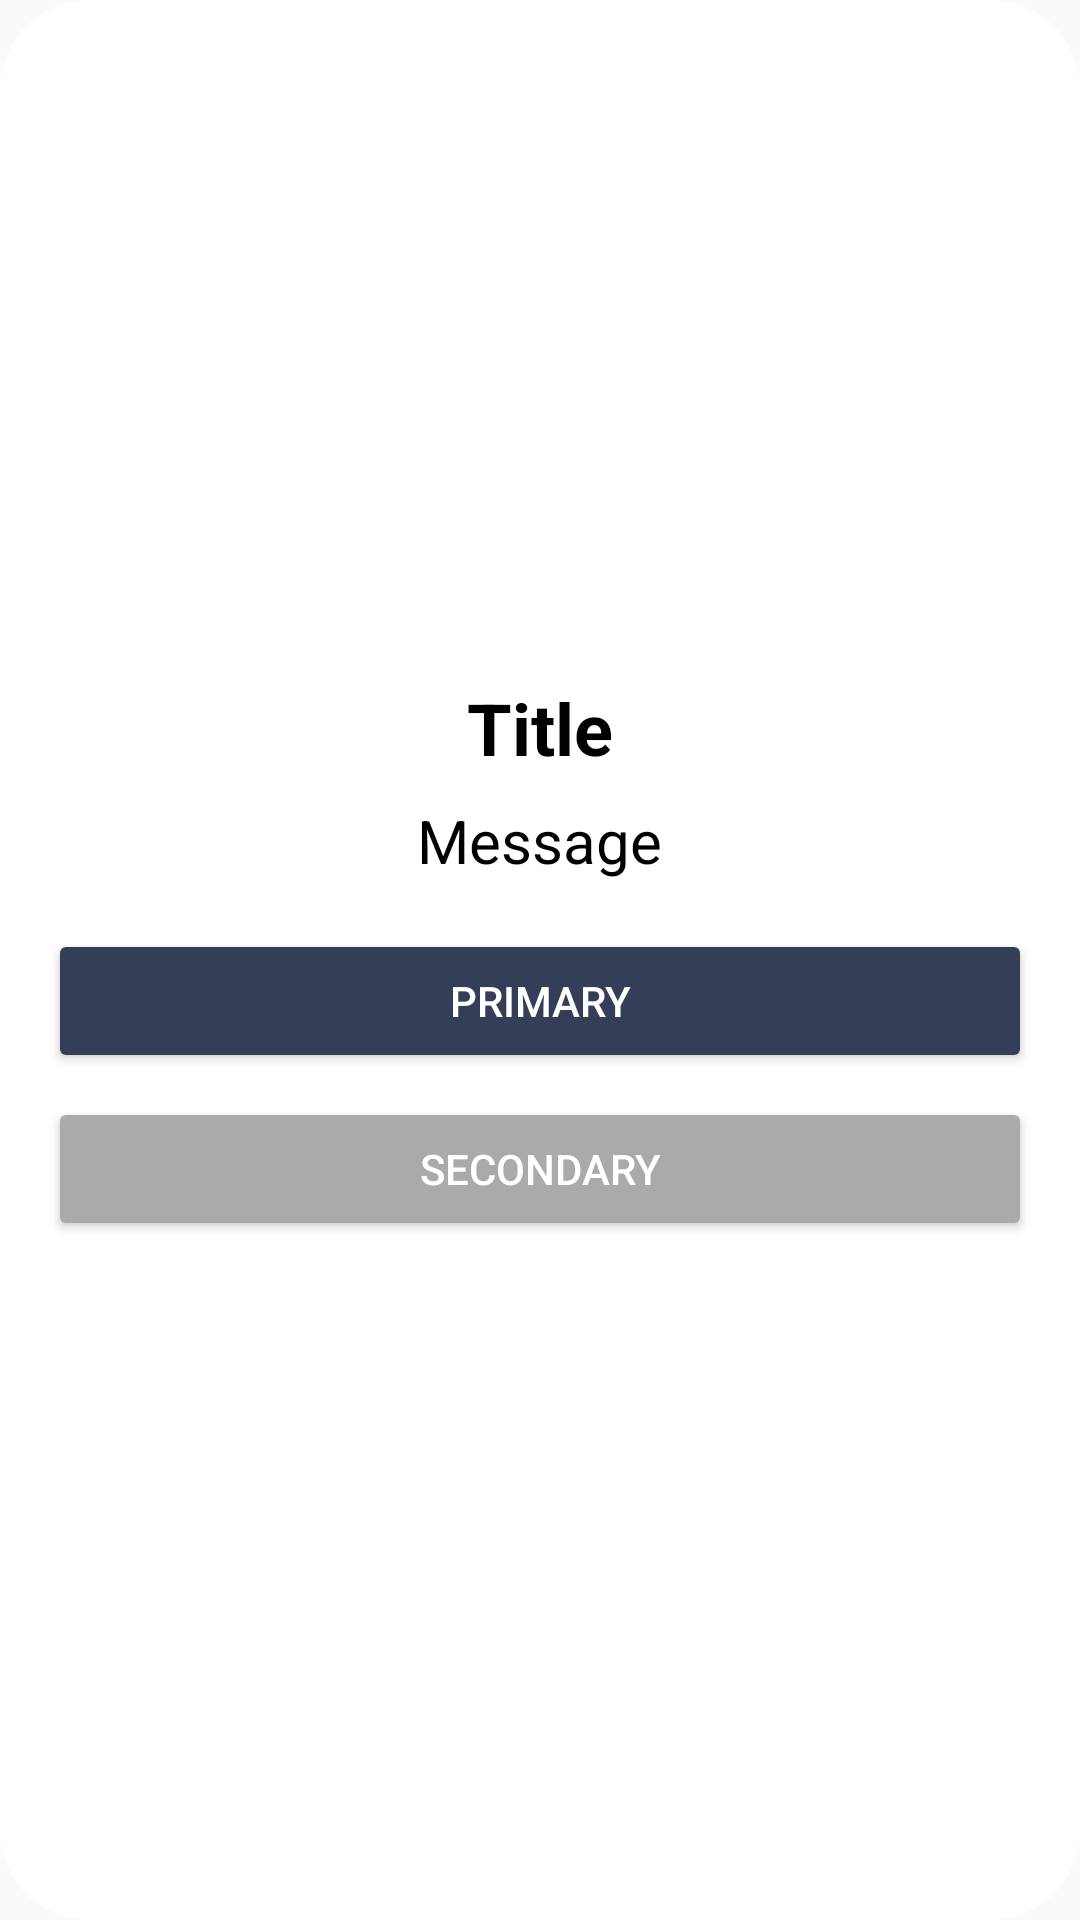

Here is an Android app screen rendered from its layout file. Give the layout XML and the strings, colors and styles it references.
<!-- AndroidManifest.xml: application theme Theme.ColorWars -->
<!-- res/layout/dialog_winner.xml -->
<?xml version="1.0" encoding="utf-8"?>
<LinearLayout xmlns:android="http://schemas.android.com/apk/res/android"
    android:layout_width="match_parent"
    android:layout_height="wrap_content"
    android:orientation="vertical"
    android:padding="16dp"
    android:background="@drawable/dialog_background"
    android:gravity="center">

    <TextView
        android:id="@+id/tvTitle"
        android:layout_width="wrap_content"
        android:layout_height="wrap_content"
        android:text="Title"
        android:textSize="24sp"
        android:textColor="@android:color/black"
        android:layout_gravity="center"
        android:textStyle="bold"
        android:paddingBottom="8dp" />

    <TextView
        android:id="@+id/tvMessage"
        android:layout_width="wrap_content"
        android:layout_height="wrap_content"
        android:text="Message"
        android:textSize="20sp"
        android:textColor="@android:color/black"
        android:layout_gravity="center"
        android:paddingBottom="16dp" />

    <Button
        android:id="@+id/btnPrimary"
        android:layout_width="match_parent"
        android:layout_height="wrap_content"
        android:text="Primary"
        android:backgroundTint="@color/main"
        android:textColor="@android:color/white" />

    <Button
        android:id="@+id/btnSecondary"
        android:layout_width="match_parent"
        android:layout_height="wrap_content"
        android:text="Secondary"
        android:backgroundTint="@android:color/darker_gray"
        android:textColor="@android:color/white"
        android:layout_marginTop="8dp" />
</LinearLayout>
<!-- resources referenced by this layout -->
<resources>
  <color name="main">#343e56</color>
  <!-- drawable dialog_background (drawable) -->
  <?xml version="1.0" encoding="utf-8"?>
  <shape xmlns:android="http://schemas.android.com/apk/res/android">
      <solid android:color="@android:color/white" />
      <corners android:radius="30dp" />
      <padding
          android:left="16dp"
          android:top="16dp"
          android:right="16dp"
          android:bottom="16dp" />
  </shape>
  <style name="Theme.ColorWars" parent="Base.Theme.ColorWars" />
  <style name="Base.Theme.ColorWars" parent="Theme.AppCompat.DayNight.NoActionBar">
  
      </style>
</resources>
